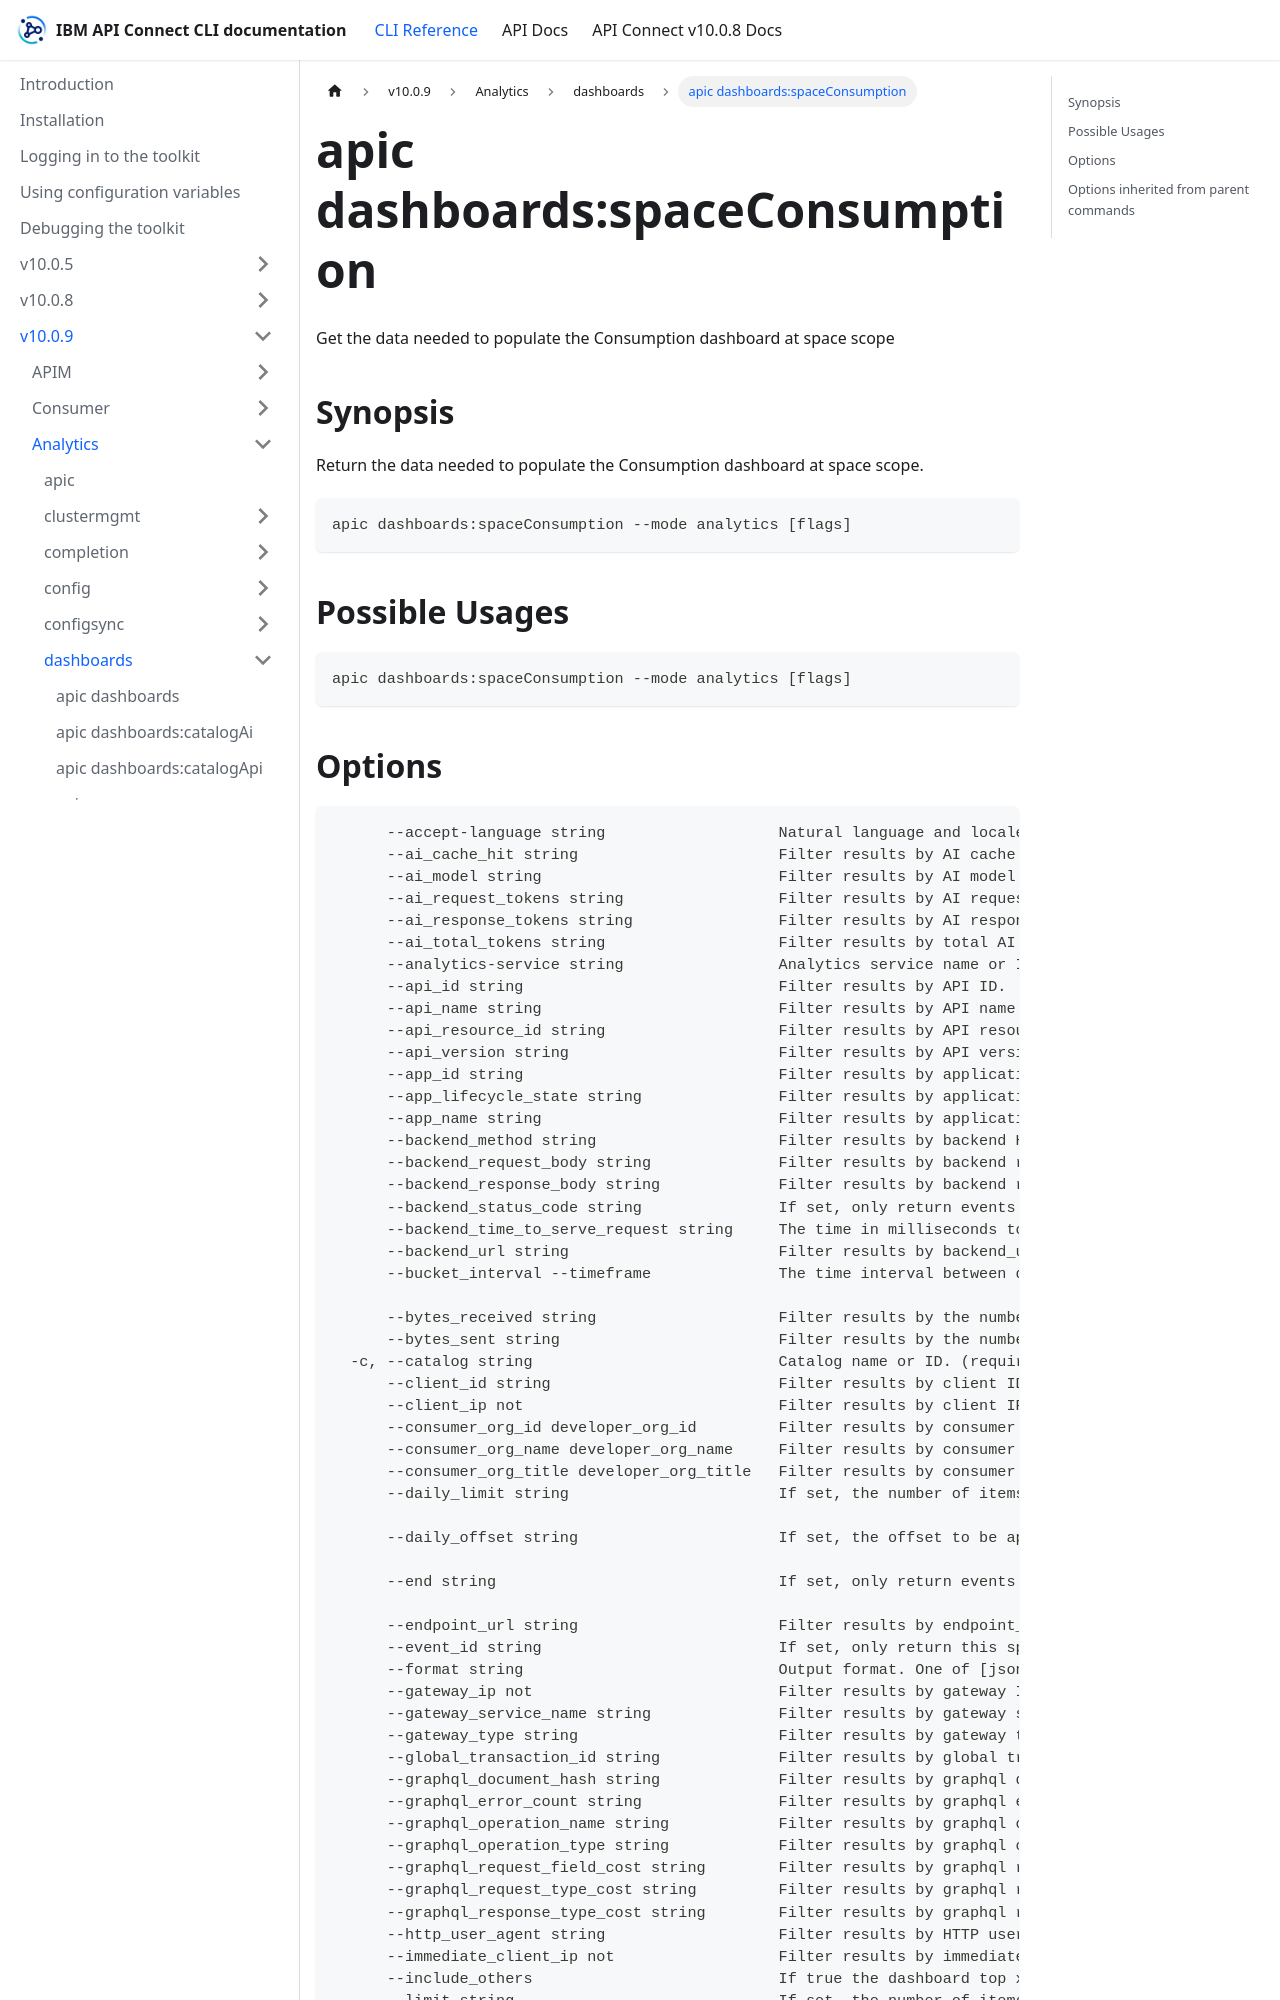

repository: ibm-apiconnect/clidocs · page: docs/v1009/analytics/dashboards/apic_dashboards_spaceConsumption.html · generator: docusaurus

---
tags:
- "group: dashboards"
- "scope: space"
---
# apic dashboards:spaceConsumption

Get the data needed to populate the Consumption dashboard at space scope

## Synopsis

Return the data needed to populate the Consumption dashboard at space scope.

```
apic dashboards:spaceConsumption --mode analytics [flags]
```

## Possible Usages

```
apic dashboards:spaceConsumption --mode analytics [flags]
```
